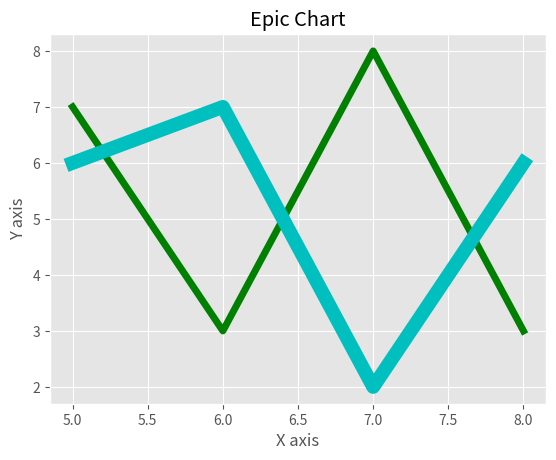

Write Python code to recreate this figure.
# Matplotlib styles

from matplotlib import pyplot as plt
from matplotlib import style

'''
' The syles are a *.mlstyle file which is similar to a stylesheet
' in functionality, the style module comes with some pre-installed styles
' and we can also install extras or make our own custom version
'''

style.use("ggplot")

x = [5,6,7,8]
y = [7,3,8,3]

x2 = [5,6,7,8]
y2 = [6,7,2,6]

'''
' Changing the colors without using style
'''
plt.plot(x,y, 'g', linewidth=5) # green
plt.plot(x2,y2, 'c', linewidth=10) #cyan

plt.title("Epic Chart")
plt.ylabel("Y axis")
plt.xlabel("X axis")

plt.show()
